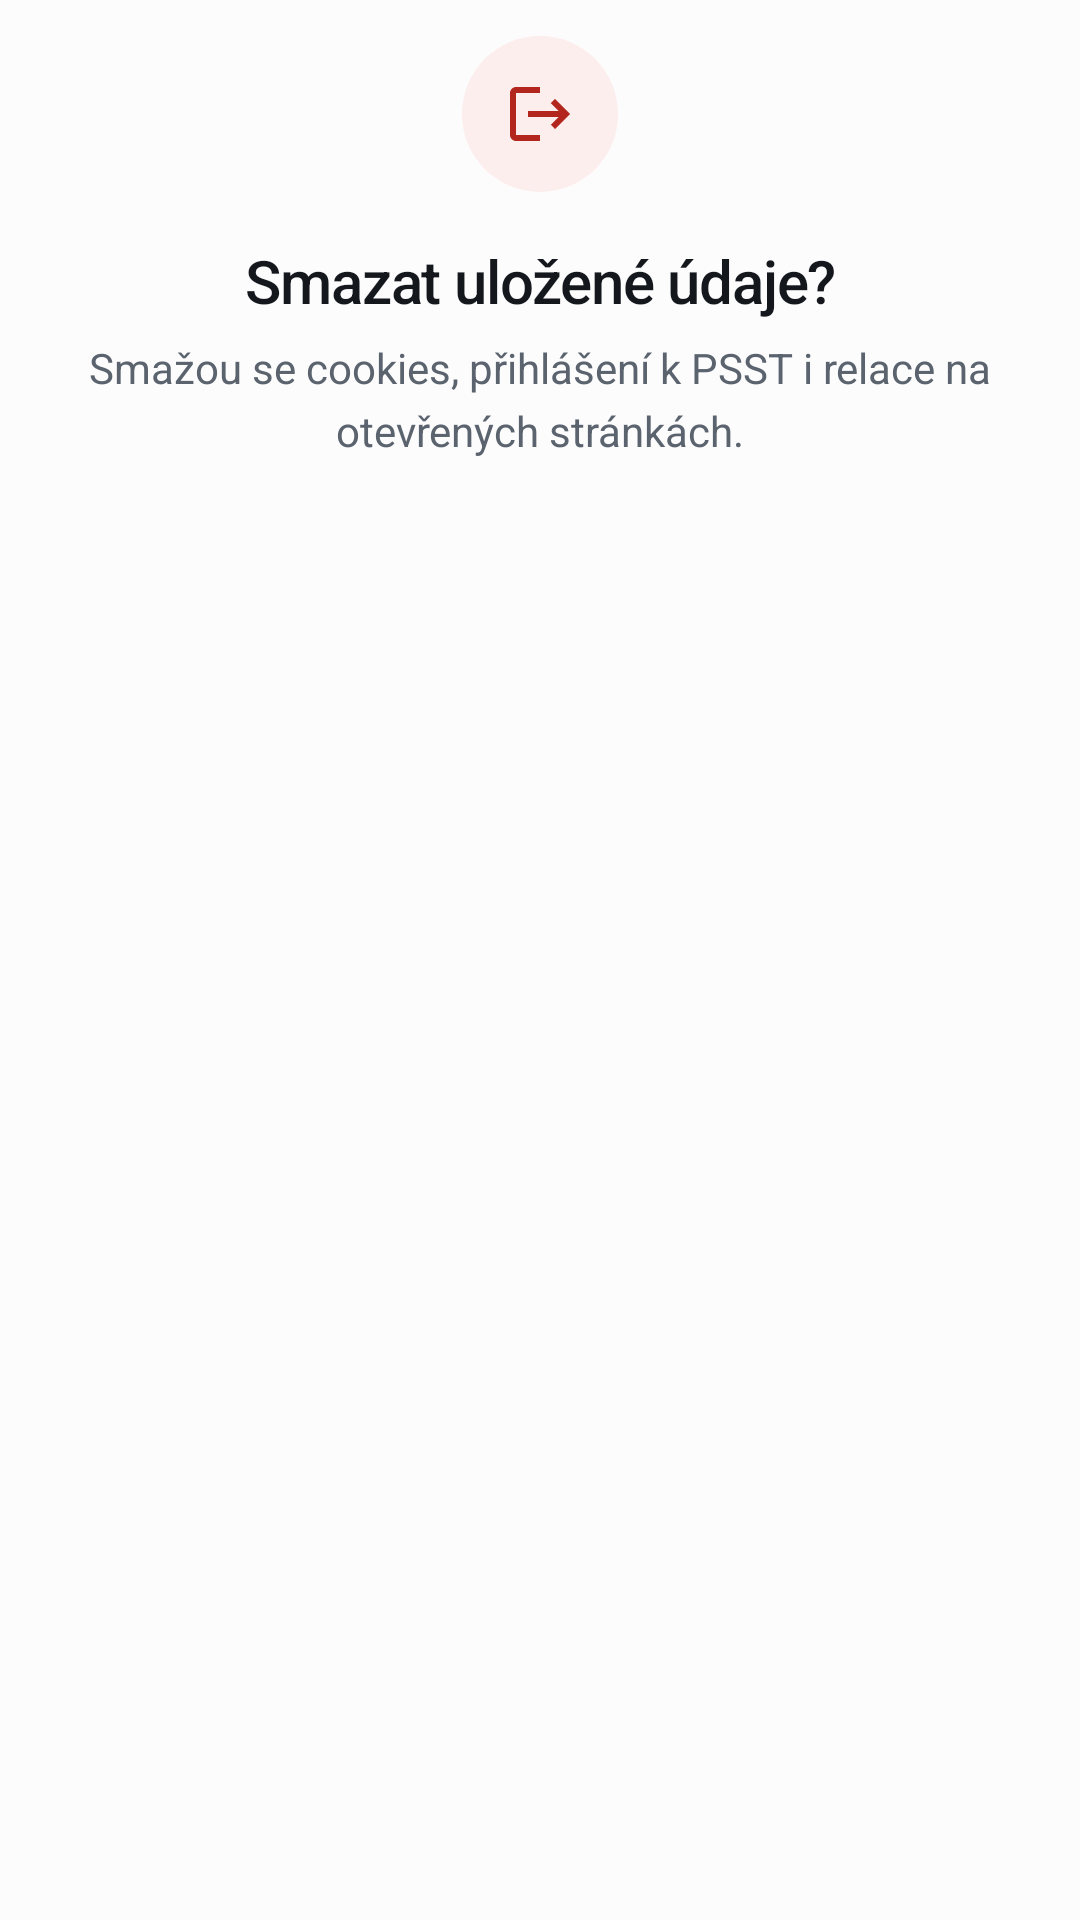

Layout XML and referenced resources for this Android screen:
<!-- AndroidManifest.xml: application theme Theme.LinkWrapper -->
<!-- res/layout/dialog_confirm_logout.xml -->
<?xml version="1.0" encoding="utf-8"?>
<LinearLayout xmlns:android="http://schemas.android.com/apk/res/android"
    xmlns:app="http://schemas.android.com/apk/res-auto"
    android:layout_width="match_parent"
    android:layout_height="wrap_content"
    android:gravity="center_horizontal"
    android:orientation="vertical"
    android:paddingHorizontal="24dp"
    android:paddingTop="12dp"
    android:paddingBottom="4dp">

    <FrameLayout
        android:layout_width="52dp"
        android:layout_height="52dp"
        android:background="@drawable/bg_logout_icon_well">

        <ImageView
            android:layout_width="24dp"
            android:layout_height="24dp"
            android:layout_gravity="center"
            android:contentDescription="@null"
            android:src="@drawable/ic_logout"
            app:tint="@color/alert" />
    </FrameLayout>

    <TextView
        android:layout_width="match_parent"
        android:layout_height="wrap_content"
        android:layout_marginTop="16dp"
        android:fontFamily="sans-serif-medium"
        android:gravity="center_horizontal"
        android:letterSpacing="-0.02"
        android:text="Smazat uložené údaje?"
        android:textColor="@color/ink"
        android:textSize="20sp" />

    <TextView
        android:layout_width="match_parent"
        android:layout_height="wrap_content"
        android:layout_marginTop="6dp"
        android:gravity="center_horizontal"
        android:lineSpacingMultiplier="1.25"
        android:text="Smažou se cookies, přihlášení k PSST i relace na otevřených stránkách."
        android:textColor="@color/ink_soft"
        android:textSize="14sp" />
</LinearLayout>
<!-- resources referenced by this layout -->
<resources>
  <color name="alert">#FFB3261E</color>
  <color name="ink">#FF14181D</color>
  <color name="ink_soft">#FF5B646E</color>
  <!-- drawable bg_logout_icon_well (drawable) -->
  <?xml version="1.0" encoding="utf-8"?>
  <shape xmlns:android="http://schemas.android.com/apk/res/android"
      android:shape="oval">
      <solid android:color="@color/alert_wash" />
  </shape>
  <!-- drawable ic_logout (drawable) -->
  <vector xmlns:android="http://schemas.android.com/apk/res/android"
      android:width="24dp"
      android:height="24dp"
      android:viewportWidth="24"
      android:viewportHeight="24"
      android:tint="?attr/colorControlNormal">
      <path
          android:fillColor="#FF000000"
          android:pathData="M17,7l-1.41,1.41L18.17,11H8v2h10.17l-2.58,2.58L17,17l5,-5zM4,5h8V3H4c-1.1,0 -2,0.9 -2,2v14c0,1.1 0.9,2 2,2h8v-2H4V5z" />
  </vector>
  <color name="alert_wash">#FFFCEEEC</color>
  <color name="accent">#FF1F659F</color>
  <color name="surface">#FFFCFCFD</color>
  <style name="RoundedDialog" parent="ThemeOverlay.Material3.MaterialAlertDialog">
          <item name="shapeAppearanceOverlay">@style/DialogShape</item>
          <item name="colorSurface">@color/surface_raised</item>
          <item name="colorOnSurface">@color/ink</item>
          <item name="colorPrimary">@color/accent</item>
          <item name="buttonBarPositiveButtonStyle">@style/Widget.LinkWrapper.DialogButton</item>
          <item name="buttonBarNegativeButtonStyle">@style/Widget.LinkWrapper.DialogButton.Neutral</item>
      </style>
  <!-- drawable bg_popup_menu (drawable) -->
  <?xml version="1.0" encoding="utf-8"?>
  <inset xmlns:android="http://schemas.android.com/apk/res/android"
      android:insetLeft="8dp"
      android:insetTop="4dp"
      android:insetRight="8dp"
      android:insetBottom="8dp">
      <shape android:shape="rectangle">
          <solid android:color="@color/surface_raised" />
          <corners android:radius="16dp" />
          <stroke
              android:width="1dp"
              android:color="@color/line" />
      </shape>
  </inset>
  <style name="Widget.LinkWrapper.PopupMenu.Overflow" parent="Widget.Material3.PopupMenu.Overflow">
          <item name="android:popupBackground">@drawable/bg_popup_menu</item>
          <item name="android:popupElevation">10dp</item>
          <item name="overlapAnchor">false</item>
      </style>
  <style name="TextAppearance.LinkWrapper.PopupMenu" parent="TextAppearance.Material3.BodyLarge">
          <item name="android:textColor">@color/ink</item>
          <item name="android:fontFamily">sans-serif-medium</item>
          <item name="android:textSize">15sp</item>
          <item name="android:letterSpacing">-0.01</item>
      </style>
  <style name="DialogShape">
          <item name="cornerFamily">rounded</item>
          <item name="cornerSize">20dp</item>
      </style>
  <color name="surface_raised">#FFFFFFFF</color>
  <style name="Widget.LinkWrapper.DialogButton" parent="Widget.Material3.Button.TextButton.Dialog">
          <item name="android:textColor">@color/accent</item>
          <item name="android:textAllCaps">false</item>
          <item name="android:fontFamily">sans-serif-medium</item>
          <item name="android:letterSpacing">0</item>
      </style>
  <style name="Widget.LinkWrapper.DialogButton.Neutral" parent="Widget.Material3.Button.TextButton.Dialog">
          <item name="android:textColor">@color/ink_soft</item>
          <item name="android:textAllCaps">false</item>
          <item name="android:fontFamily">sans-serif-medium</item>
          <item name="android:letterSpacing">0</item>
      </style>
  <color name="line">#FFE4E7EB</color>
</resources>
